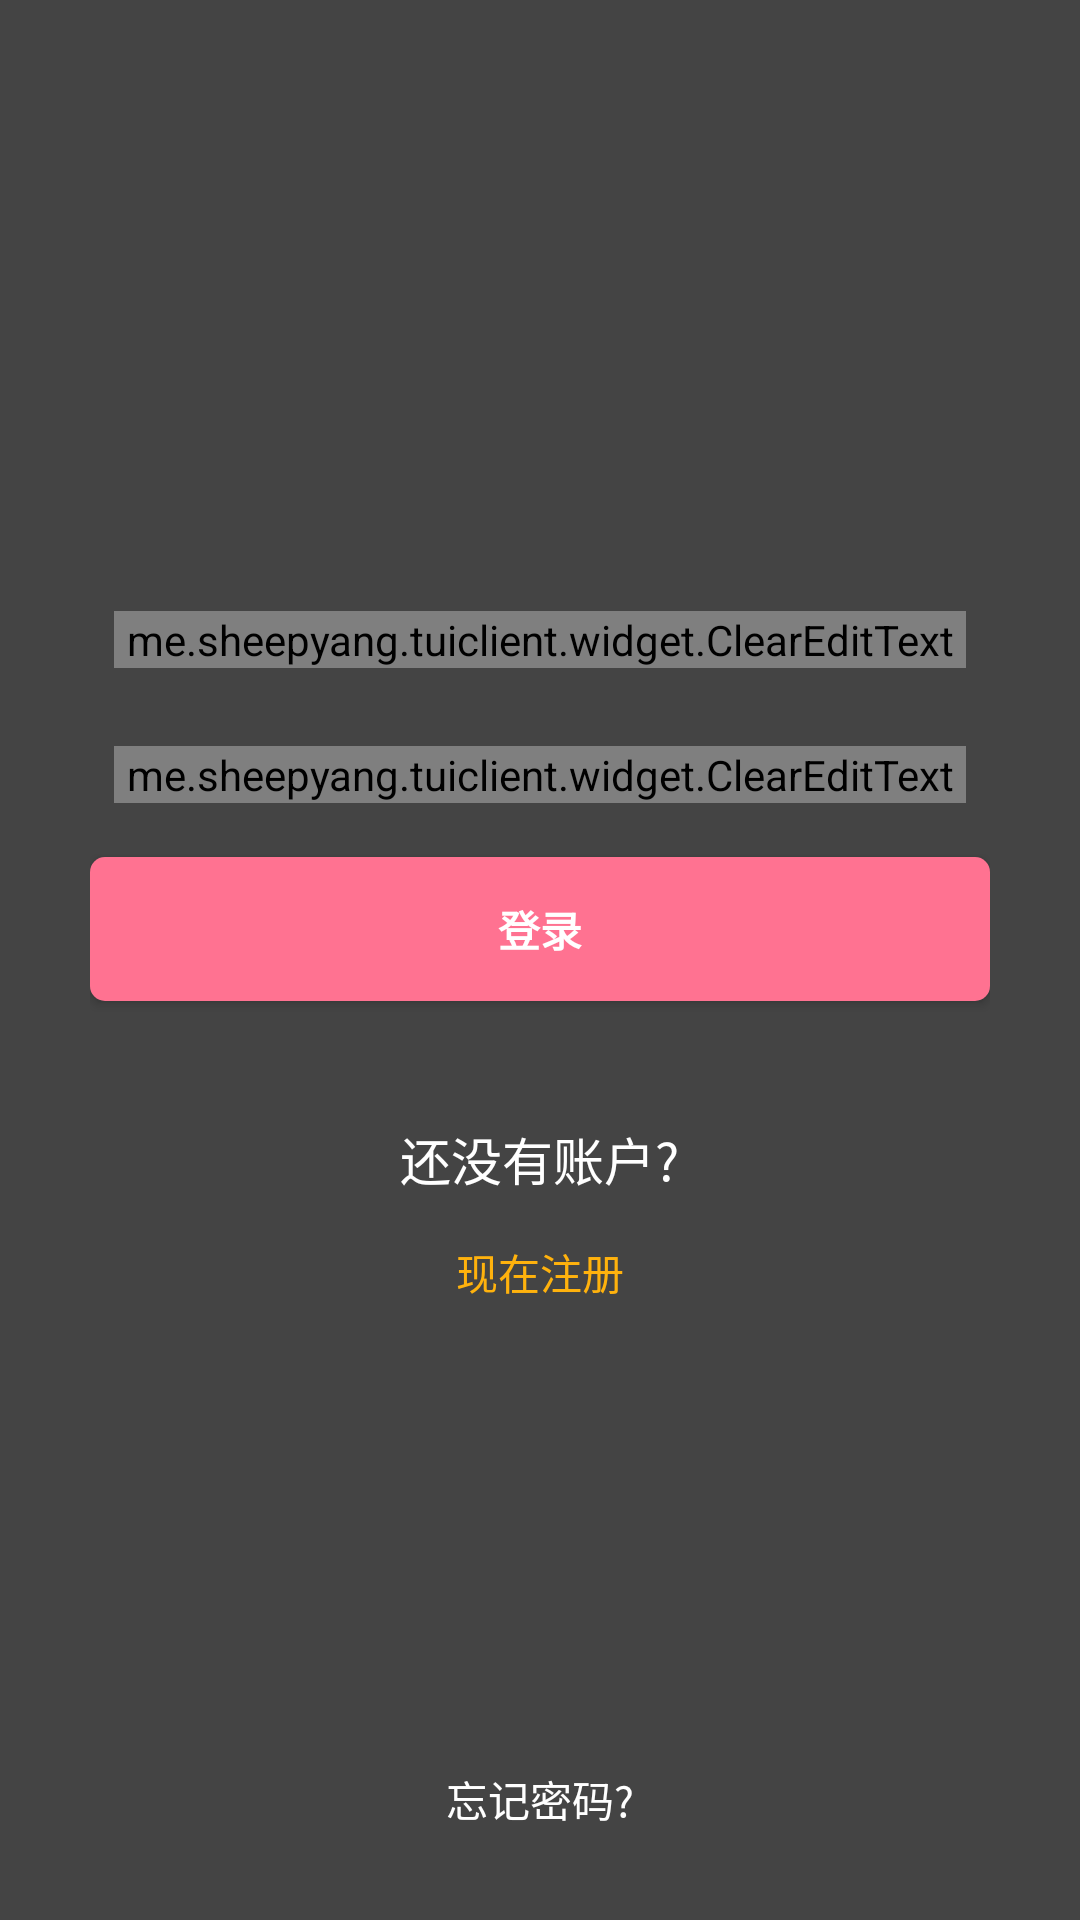

The Android layout XML behind this screen, and the referenced resources:
<!-- AndroidManifest.xml: application theme AppTheme.NoActionBar.FullScreen -->
<!-- res/layout/activity_login.xml -->
<?xml version="1.0" encoding="utf-8"?>
<RelativeLayout
    xmlns:android="http://schemas.android.com/apk/res/android"
    xmlns:app="http://schemas.android.com/apk/res-auto"
    xmlns:tools="http://schemas.android.com/tools"
    android:layout_width="match_parent"
    android:layout_height="match_parent"
    android:background="#444"
    tools:context=".activity.login.LoginActivity">

    <LinearLayout
        android:layout_width="match_parent"
        android:layout_height="wrap_content"
        android:layout_centerInParent="true"
        android:layout_marginLeft="30dp"
        android:layout_marginRight="30dp"
        android:orientation="vertical">

        <FrameLayout
            android:layout_width="match_parent"
            android:layout_height="wrap_content"
            android:background="@drawable/bg_white_shape">

            <me.sheepyang.tuiclient.widget.ClearEditText
                android:id="@+id/edt_phone"
                android:layout_width="match_parent"
                android:layout_height="wrap_content"
                android:layout_margin="8dp"
                android:background="@null"
                android:digits="0123456789"
                android:hint="请输入手机号码"
                android:inputType="phone"
                android:maxLength="20"/>
        </FrameLayout>

        <FrameLayout
            android:layout_width="match_parent"
            android:layout_height="wrap_content"
            android:layout_marginTop="10dp"
            android:background="@drawable/bg_white_shape">

            <me.sheepyang.tuiclient.widget.ClearEditText
                android:id="@+id/edt_password"
                android:layout_width="match_parent"
                android:layout_height="wrap_content"
                android:layout_margin="8dp"
                android:background="@null"
                android:hint="请输入密码（至少6个字符）"
                android:inputType="textPassword"/>
        </FrameLayout>

        <Button
            android:id="@+id/btn_login"
            android:layout_width="match_parent"
            android:layout_height="wrap_content"
            android:layout_marginTop="10dp"
            android:background="@drawable/bg_pink_shape2"
            android:text="登录"
            android:textColor="@color/white"
            android:textStyle="bold"/>

        <View
            android:layout_width="match_parent"
            android:layout_height="@dimen/split_line_height"
            android:layout_marginTop="25dp"
            android:background="@color/white"/>

        <TextView
            android:id="@+id/tv_no_account"
            android:layout_width="wrap_content"
            android:layout_height="wrap_content"
            android:layout_gravity="center_horizontal"
            android:layout_marginTop="10dp"
            android:padding="5dp"
            android:text="还没有账户?"
            android:textColor="@color/white"
            android:textSize="17sp"/>

        <TextView
            android:id="@+id/tv_register_now"
            android:layout_width="wrap_content"
            android:layout_height="wrap_content"
            android:layout_gravity="center_horizontal"
            android:padding="10dp"
            android:text="现在注册"
            android:textColor="@color/yellow"
            android:textSize="14sp"/>
    </LinearLayout>

    <TextView
        android:id="@+id/tv_forgot_password"
        android:layout_width="wrap_content"
        android:layout_height="wrap_content"
        android:layout_alignParentBottom="true"
        android:layout_centerHorizontal="true"
        android:layout_gravity="center_horizontal"
        android:layout_marginBottom="20dp"
        android:padding="10dp"
        android:text="忘记密码?"
        android:textColor="@color/white"
        android:textSize="14sp"/>
</RelativeLayout>
<!-- resources referenced by this layout -->
<resources>
  <color name="yellow">#ffb20d</color>
  <!-- drawable bg_pink_shape2 (drawable) -->
  <?xml version="1.0" encoding="utf-8"?>
  <shape xmlns:android="http://schemas.android.com/apk/res/android">
      <solid android:color="@color/colorAccent"/>
      <corners android:radius="5dp"/>
      <padding
          android:bottom="5dp"
          android:left="10dp"
          android:right="10dp"
          android:top="5dp"/>
  </shape>
  <style name="AppTheme.NoActionBar.FullScreen" parent="@style/AppTheme">
          
          <item name="windowNoTitle">true</item>
          <item name="windowActionBar">false</item>
          <item name="android:windowFullscreen">true</item>
          <item name="android:windowContentOverlay">@null</item>
      </style>
  <color name="colorAccent">#ff7291</color>
  <style name="AppTheme" parent="Theme.AppCompat.Light.DarkActionBar">
          
          <item name="colorPrimary">@color/colorPrimary</item>
          <item name="colorPrimaryDark">@color/colorPrimaryDark</item>
          <item name="colorAccent">@color/colorAccent</item>
          <item name="android:listDivider">@drawable/list_divider</item>
      </style>
  <color name="colorPrimary">#ff7291</color>
  <color name="colorPrimaryDark">#ff7291</color>
  <!-- not gathered from this repository: default colours our renderer supplied (Android Studio template values) -->
  <color name="white">#FFFFFFFF</color>
</resources>
